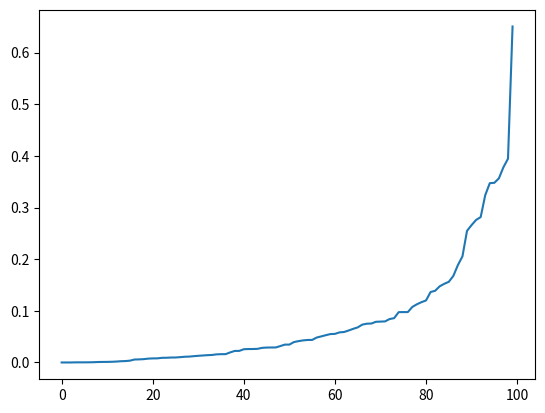

This chart was generated by the following Python code:
# -*- coding: utf-8 -*-
"""
Created on Tue Jun 11 10:32:12 2024

[redacted]
"""

import numpy as np
#from math import pi
from math import cos
from math import sin
import random
import matplotlib.pyplot as plt
import statistics
from scipy.stats import norm

#Requires: the coffients and x value of a quadratic fuction
#Modifies: Nothing
#Effects: Returns the y value of the fuction
def base_func_poly(a,x):
    a0 = a[0]
    a1 = a[1]
    a2 = a[2]
    f = a0+a1*x+a2*x**2
    return f
    
#Requires: the coffients of a quadratic and the number of rows desired
#Modifies: Nothing
#Effects: Creates the A and b Matrix needed for Least Squares, returns them
# as a tuple 
def func_starting_mtx(a,m):
    x = random.uniform(-10,10)
    A_rb = np.array([1,x,x**2])
    b_rb = np.array(base_func_poly(a, x))
    
    for i in range(1,m):
        x = random.uniform(-10,10)
        A_rn = np.array([1,x,x**2])
        A_rb = np.vstack((A_rb,A_rn))
        
        b_rn = np.array((base_func_poly(a, x)))
        b_rb = np.vstack((b_rb,b_rn))

    return(A_rb,b_rb)
        
#Requires: a tuple of the starting Matrix
#Modifes: nothing
#Effects: Inputs noise into the starting matrix
def func_noise(t):
    A = t[0]
    b = t[1]
    
    noise = np.random.normal(0,1,len(b))
    b_noise = np.zeros((len(b),1))
    
    for i in range(0,len(b)):
        b_noise[i] = b[i]+noise[i]
        
    return (A,b_noise)

def least_square(t):
    A = t[0]
    b = t[1]
    A_t = np.transpose(A)
    At_b = np.matmul(A_t,b)
    At_A = np.matmul(A_t,A)
    At_A_inv = np.linalg.inv(At_A)
    beta = np.matmul(At_A_inv,At_b)
    return beta

def MSE_error(t,beta,non_lin):
    A_origin = t[0]
    b_origin = t[1]
    n = len(A_origin[0])
    MSE_sum = 0
    for i in range(0,n):
        if non_lin == True:
            x = A_origin[i,0]
        else:
            x= A_origin[i,1]
        if non_lin == True:
            y_pred = non_lin_func(beta, x)
        else:
            y_pred = base_func_poly(beta, x)
        MSE_sum = MSE_sum + (b_origin[i]-y_pred)**2
    MSE = MSE_sum/n
    return MSE

a= np.array([1,2,1])
m = 100
error_array = np.empty(m)


for i in range(0,m):
    start_mat = func_starting_mtx(a, m)

    use_mat = func_noise(start_mat)

    beta = least_square(use_mat)

    error = MSE_error(start_mat, beta,False)

    error_array[i] = error
    
error_array.sort()

std_error = statistics.stdev(error_array)

mean_error = statistics.mean(error_array)

#plt.plot(norm.pdf(error_array,mean_error,std_error))]

#Non Linear Section

def non_lin_func(a,x):
    return a[0]+a[1]*cos(a[2]*x+a[3])

def residual_m(a,x,y):
    return y-non_lin_func(a, x)

def derivative_a0(a,x):
    return 1.

def derivative_a1(a,x):
    x = x[0]
    return cos(a[2]*x+a[3])

def derivative_a2(a,x):
    x = x[0]
    f = -x*a[1]*sin(x*a[2]+a[3])
    f = float(f)
    return f

def derivative_a3(a,x):
    x = x[0]
    return float(-1*a[1]*sin(a[2]*x+a[3]))

def non_lin_xy_mat(a,m):
    x = random.uniform(-10,10)
    A_rb = np.array(x)
    R_rb = np.array(non_lin_func(a, x))
    
    for i in range(1,m):
        x = random.uniform(-10,10)
        A_rn = np.array(x)
        A_rb = np.vstack((A_rb,A_rn))
        
        R_rn = np.array(non_lin_func(a, x))
        R_rb = np.vstack((R_rb,R_rn))

    return(A_rb,R_rb) 

def non_lin_starting_mat(t,m,a):
    x = t[0]
    y = t[1]
    a0 = derivative_a0(a, x[0])
    a1= derivative_a1(a, x[0])
    a2= derivative_a2(a, x[0])
    a3= derivative_a3(a, x[0])
    
    A_rb = np.array([a0,a1,a2,a3])
    R_rb = np.array(y[0]-non_lin_func(a, x[0]))

    for i in range(1,m):
        A_rn = np.array([derivative_a0(a, x[i]), derivative_a1(a, x[i]), derivative_a2(a, x[i]), derivative_a3(a, x[i])])
        A_rb = np.vstack((A_rb,A_rn))
        
        R_rn = np.array(y[i]-non_lin_func(a, x[i]))
        R_rb = np.vstack((R_rb,R_rn))
    
    return(A_rb,R_rb)

m = 100
a_int = ([1,1,1,1])

xy = non_lin_xy_mat(a_int, m)

error_array2 = np.empty(m)

for i in range(1,m):
    xy_w_noise = func_noise(xy)

    delta_a = 1

    current_a = ([0.75,0.75,0.75,0.75])
    iterations = 0
    
    while (abs(delta_a) >= 0.05 or iterations  > 1000):
        AR = non_lin_starting_mat(xy_w_noise, m, current_a)
    
        beta = least_square(AR)
    
        a_hold = np.copy(current_a)
    
        current_a[0] = float(beta[0] +current_a[0])
        current_a[1] = float(beta[1] +current_a[1])
        current_a[2] = float(beta[2] +current_a[2])
        current_a[3] = float(beta[3] +current_a[3])
        iterations+= 1
    
        delta_a = sum(current_a) - sum(a_hold)
        
    error = MSE_error(xy, current_a,True)
    error_array2[i] = error
    
error_array2.sort()

std_error2= statistics.stdev(error_array2)

mean_error2 = statistics.mean(error_array2)

plt.plot(error_array2)